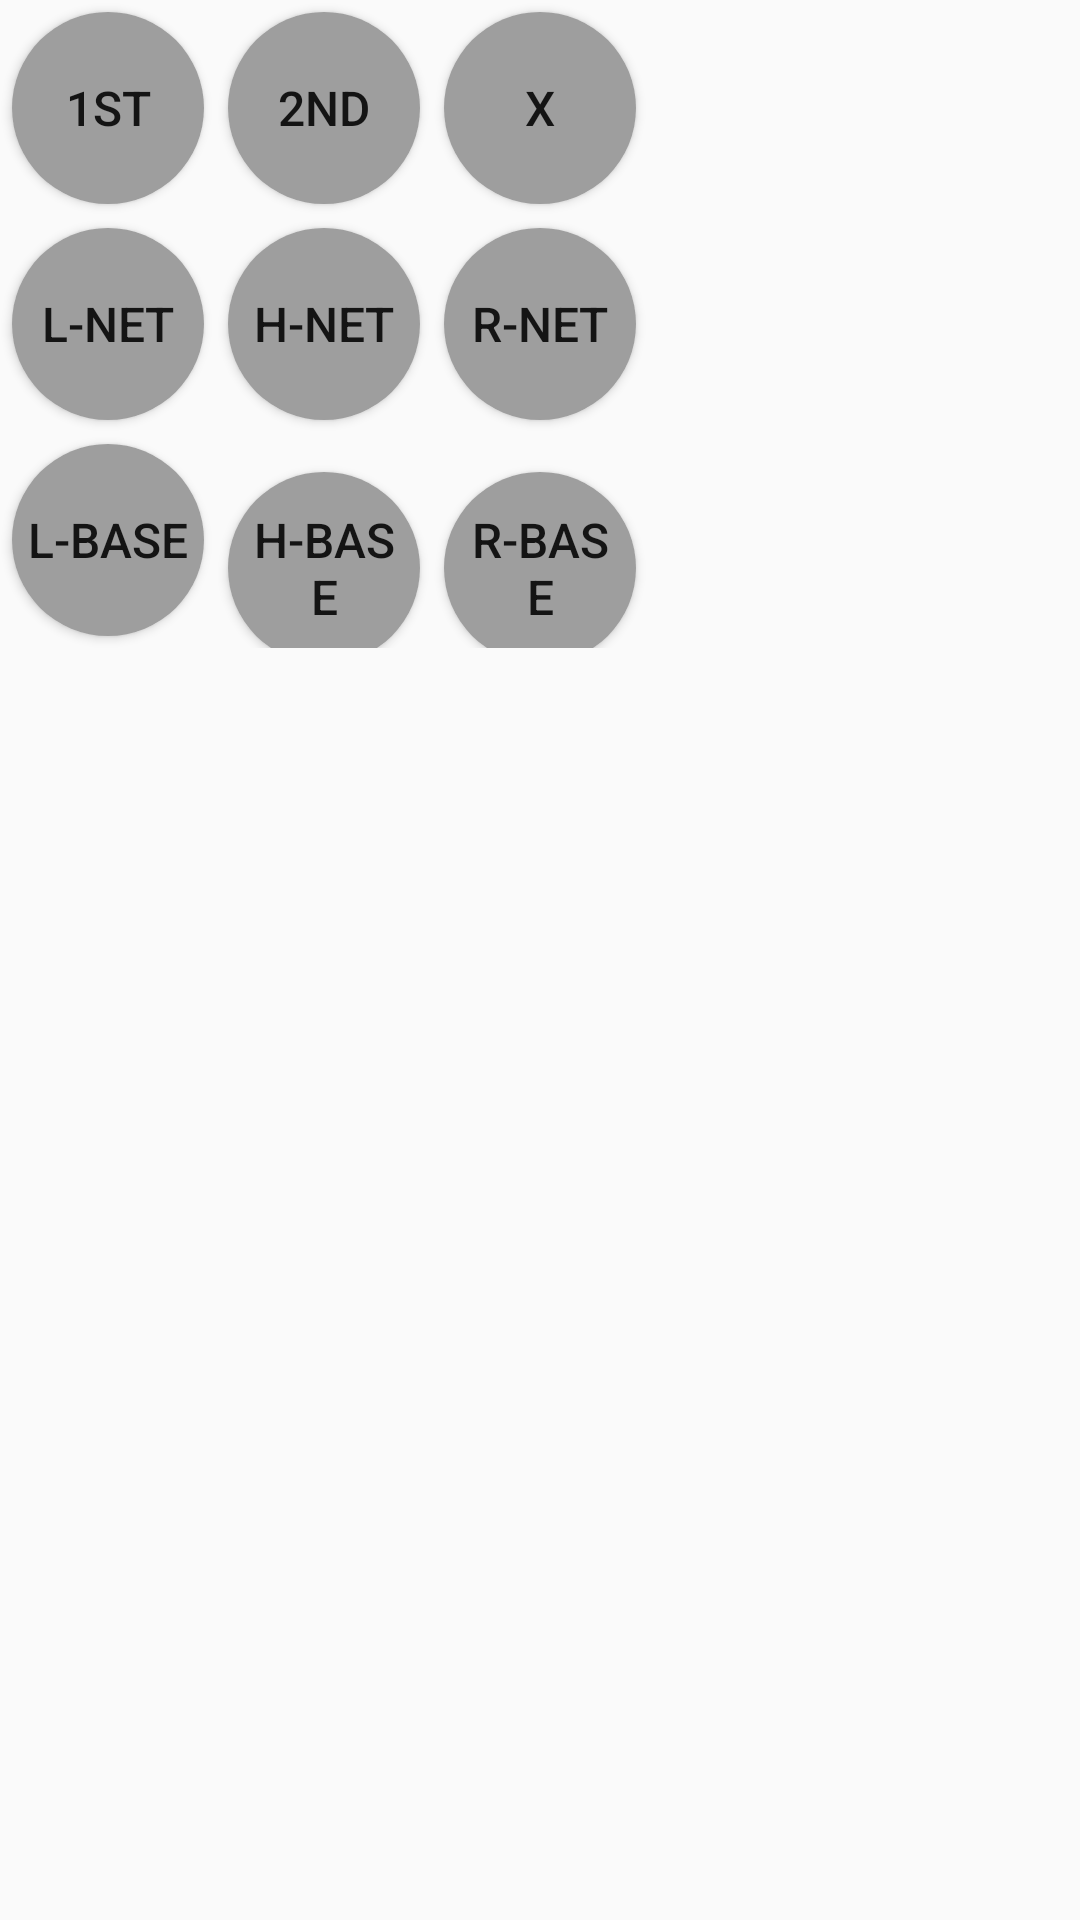

Reconstruct the res/layout file that produces this screen, plus the resources it refers to.
<!-- AndroidManifest.xml: application theme AppTheme -->
<!-- res/layout/selectbuttongroup.xml -->
<?xml version="1.0" encoding="utf-8"?>
<LinearLayout xmlns:android="http://schemas.android.com/apk/res/android"
    android:orientation="vertical"
    android:layout_width="216dp"
    android:layout_height="216dp"
    android:clickable="true">
    <LinearLayout
        android:layout_width="wrap_content"
        android:layout_height="wrap_content"
        android:orientation="horizontal">
        <Button
            android:layout_width="64dp"
            android:layout_height="64dp"
            android:id="@+id/button11"
            android:layout_margin="4dp"
            android:background="@drawable/graycircle"
            android:textSize="16dp"
            android:text="1st"/>
        <Button
            android:layout_width="64dp"
            android:layout_height="64dp"
            android:id="@+id/button12"
            android:layout_margin="4dp"
            android:background="@drawable/graycircle"
            android:textSize="16dp"
            android:text="2nd"/>
        <Button
            android:layout_width="64dp"
            android:layout_height="64dp"
            android:id="@+id/button13"
            android:layout_margin="4dp"
            android:background="@drawable/graycircle"
            android:textSize="16dp"
            android:text="X"/>
    </LinearLayout>
    <LinearLayout
        android:layout_width="wrap_content"
        android:layout_height="wrap_content"
        android:orientation="horizontal">
        <Button
            android:layout_width="64dp"
            android:layout_height="64dp"
            android:id="@+id/button21"
            android:layout_margin="4dp"
            android:background="@drawable/graycircle"
            android:textSize="16dp"
            android:text="L-net"/>
        <Button
            android:layout_width="64dp"
            android:layout_height="64dp"
            android:id="@+id/button22"
            android:layout_margin="4dp"
            android:background="@drawable/graycircle"
            android:textSize="16dp"
            android:text="H-net"/>
        <Button
            android:layout_width="64dp"
            android:layout_height="64dp"
            android:id="@+id/button23"
            android:layout_margin="4dp"
            android:background="@drawable/graycircle"
            android:textSize="16dp"
            android:text="R-net"/>
    </LinearLayout>
    <LinearLayout
        android:layout_width="wrap_content"
        android:layout_height="wrap_content"
        android:orientation="horizontal">
        <Button
            android:layout_width="64dp"
            android:layout_height="64dp"
            android:id="@+id/button31"
            android:layout_margin="4dp"
            android:background="@drawable/graycircle"
            android:textSize="16dp"
            android:text="L-base"/>
        <Button
            android:layout_width="64dp"
            android:layout_height="64dp"
            android:id="@+id/button32"
            android:layout_margin="4dp"
            android:background="@drawable/graycircle"
            android:textSize="16dp"
            android:text="H-base"/>
        <Button
            android:layout_width="64dp"
            android:layout_height="64dp"
            android:id="@+id/button33"
            android:layout_margin="4dp"
            android:background="@drawable/graycircle"
            android:textSize="16dp"
            android:text="R-base"/>
    </LinearLayout>


</LinearLayout>
<!-- resources referenced by this layout -->
<resources>
  <!-- drawable graycircle (drawable) -->
  <?xml version="1.0" encoding="utf-8"?>
  <shape xmlns:android="http://schemas.android.com/apk/res/android">
      <solid android:color="@color/colorLightGrey" />
      <corners
          android:bottomLeftRadius="100dp"
          android:bottomRightRadius="100dp"
          android:topLeftRadius="100dp"
          android:topRightRadius="100dp" />
      <padding
          android:bottom="5dp"
          android:left="5dp"
          android:right="5dp"
          android:top="5dp" />
  </shape>
  <style name="AppTheme" parent="Theme.AppCompat.Light.DarkActionBar">
          
          <item name="colorPrimary">@color/colorPrimary</item>
          <item name="colorPrimaryDark">@color/colorPrimaryDark</item>
          <item name="colorAccent">@color/colorAccent</item>
      </style>
  <color name="colorLightGrey">#9e9e9e</color>
  <color name="colorPrimary">#3F51B5</color>
  <color name="colorPrimaryDark">#303F9F</color>
  <color name="colorAccent">#FF4081</color>
</resources>
